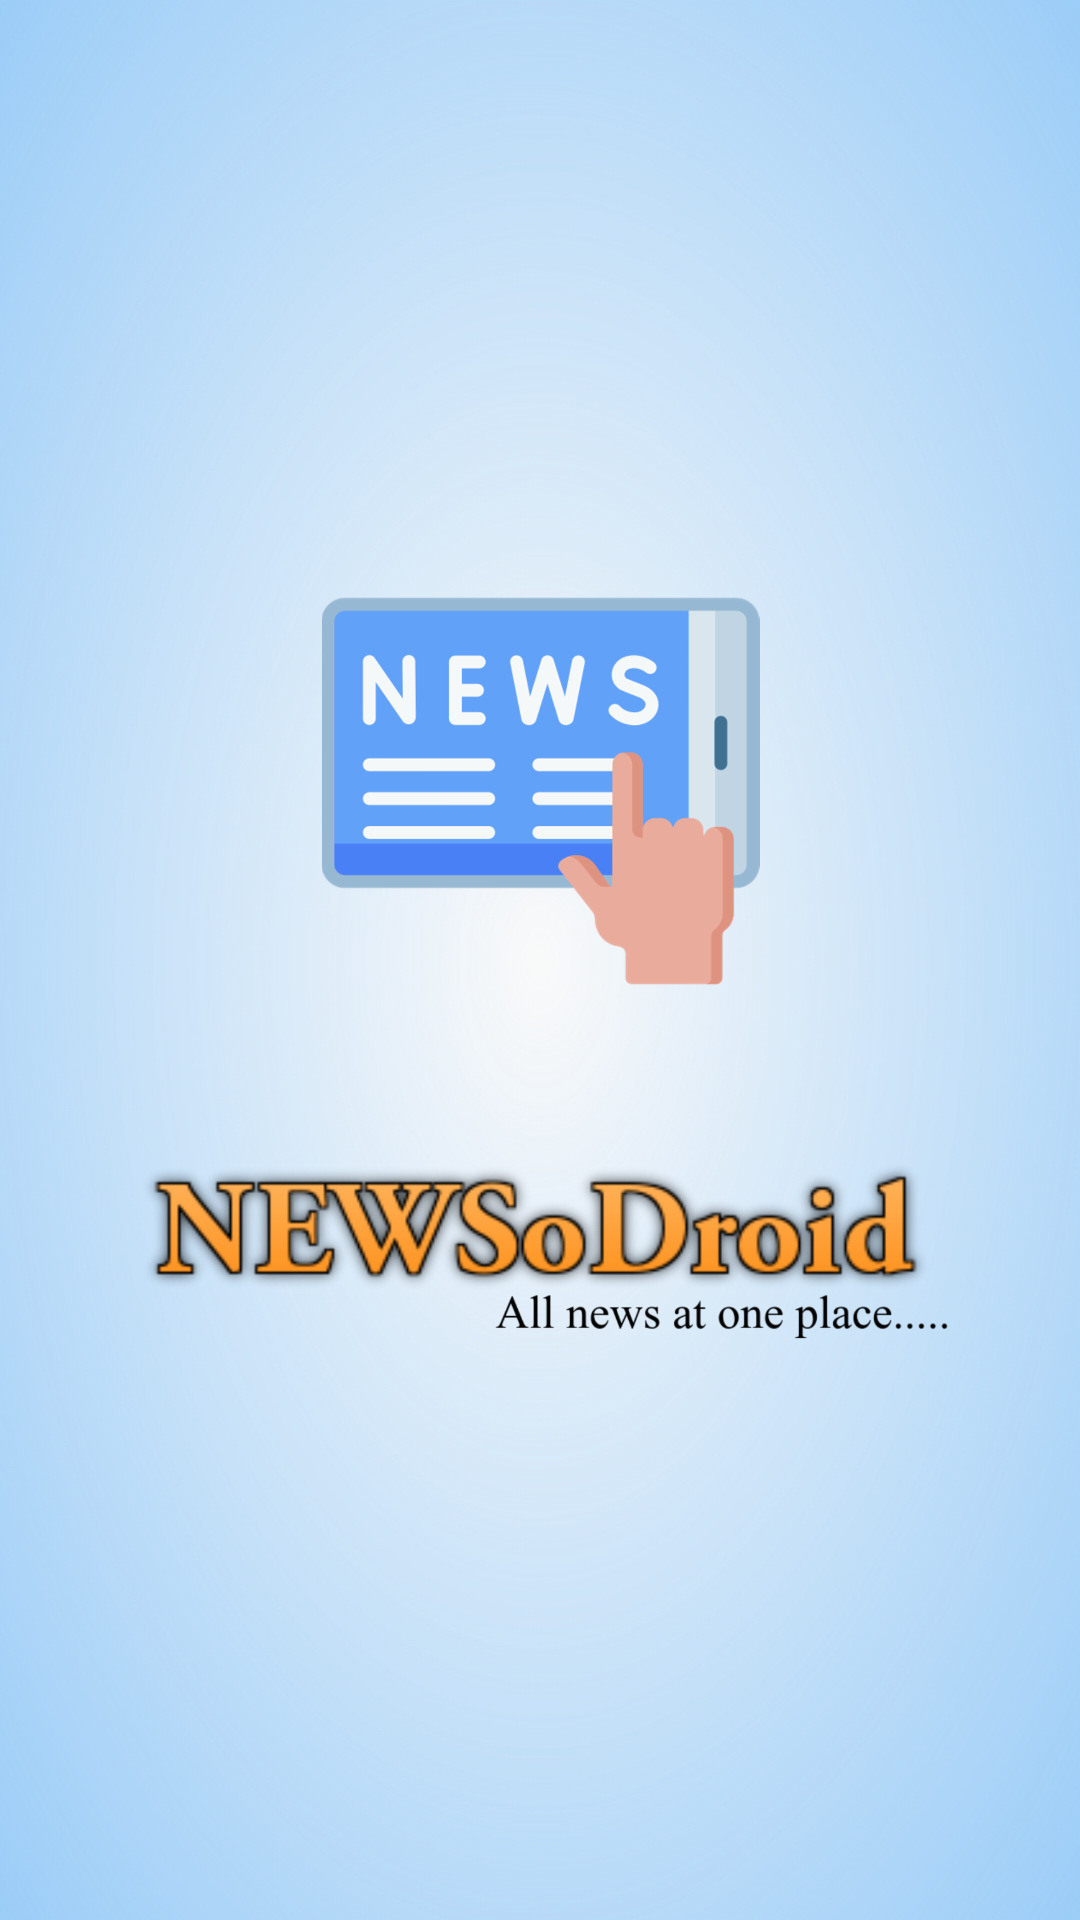

The Android layout XML behind this screen, and the referenced resources:
<!-- AndroidManifest.xml: application theme AppTheme -->
<!-- res/layout/activity_splash_screen.xml -->
<?xml version="1.0" encoding="utf-8"?>
<androidx.constraintlayout.widget.ConstraintLayout xmlns:android="http://schemas.android.com/apk/res/android"
    xmlns:app="http://schemas.android.com/apk/res-auto"
    xmlns:tools="http://schemas.android.com/tools"
    android:layout_width="match_parent"
    android:background="@drawable/back"
    android:layout_height="match_parent"
    tools:context=".activities.Splash_screen">

    <ImageView
        android:id="@+id/imageView"
        android:layout_width="165dp"
        android:layout_height="146dp"
        app:layout_constraintBottom_toBottomOf="parent"
        app:layout_constraintEnd_toEndOf="parent"
        app:layout_constraintStart_toStartOf="parent"
        app:layout_constraintTop_toTopOf="parent"
        app:layout_constraintVertical_bias="0.386"
        app:srcCompat="@drawable/read" />

    <ImageView
        android:id="@+id/imageView2"
        android:layout_width="281dp"
        android:layout_height="155dp"
        app:layout_constraintBottom_toBottomOf="parent"
        app:layout_constraintEnd_toEndOf="parent"
        app:layout_constraintStart_toStartOf="parent"
        app:layout_constraintTop_toTopOf="parent"
        app:layout_constraintVertical_bias="0.692"
        app:srcCompat="@drawable/name" />
</androidx.constraintlayout.widget.ConstraintLayout>
<!-- resources referenced by this layout -->
<resources>
  <!-- drawable back: png bitmap (drawable-hdpi, 948837 bytes) -->
  <!-- drawable name: png bitmap (drawable-hdpi, 97140 bytes) -->
  <!-- drawable read: png bitmap (drawable-hdpi, 19125 bytes) -->
  <style name="AppTheme" parent="Theme.AppCompat.Light.DarkActionBar">
          
  
          <item name="colorPrimary">@color/colorPrimary</item>
          <item name="colorPrimaryDark">@color/colorPrimaryDark</item>
          <item name="android:windowAnimationStyle">@style/CustomActivityAnimation</item>
          <item name="colorAccent">@color/colorAccent</item>
      </style>
  <style name="CustomActivityAnimation" parent="@android:style/Animation.Activity">
          <item name="android:activityOpenEnterAnimation">@anim/slide_in_right</item>
          <item name="android:activityOpenExitAnimation">@anim/slide_out_left</item>
          <item name="android:activityCloseEnterAnimation">@anim/slide_in_left</item>
          <item name="android:activityCloseExitAnimation">@anim/slide_out_right</item>
      </style>
  <!-- not gathered from this repository: default colours our renderer supplied (Android Studio template values) -->
  <color name="colorPrimary">#FF6200EE</color>
  <color name="colorPrimaryDark">#FF3700B3</color>
  <color name="colorAccent">#FF03DAC5</color>
</resources>
